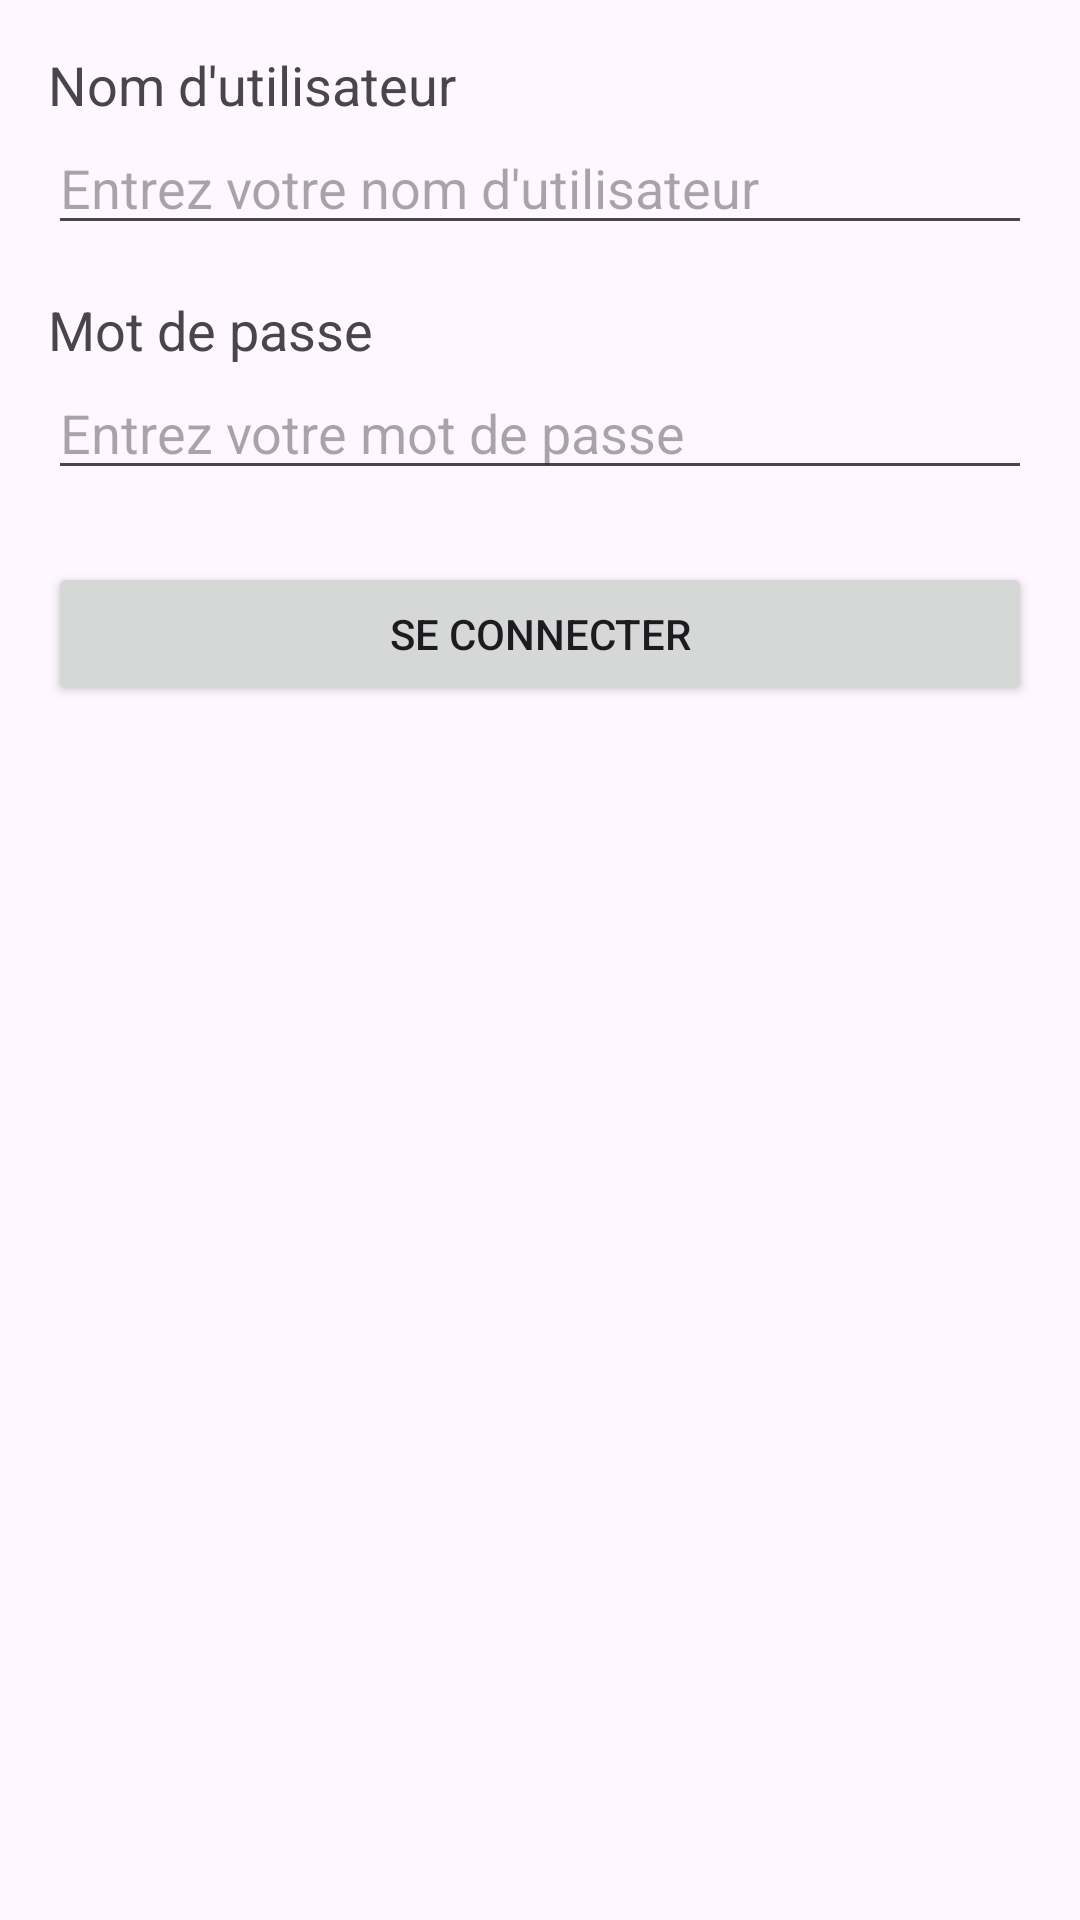

The Android layout XML behind this screen, and the referenced resources:
<!-- AndroidManifest.xml: application theme Theme.DeposerAnnonce -->
<!-- res/layout/activity_login.xml -->
<?xml version="1.0" encoding="utf-8"?>
<LinearLayout xmlns:android="http://schemas.android.com/apk/res/android"
    android:layout_width="match_parent"
    android:layout_height="match_parent"
    android:orientation="vertical"
    android:padding="16dp">

    <TextView
        android:layout_width="wrap_content"
        android:layout_height="wrap_content"
        android:text="Nom d'utilisateur"
        android:textSize="18sp"/>

    <EditText
        android:id="@+id/editTextUsername"
        android:layout_width="match_parent"
        android:layout_height="wrap_content"
        android:hint="Entrez votre nom d'utilisateur"/>

    <TextView
        android:layout_marginTop="16dp"
        android:layout_width="wrap_content"
        android:layout_height="wrap_content"
        android:text="Mot de passe"
        android:textSize="18sp"/>

    <EditText
        android:id="@+id/editTextPassword"
        android:layout_width="match_parent"
        android:layout_height="wrap_content"
        android:inputType="textPassword"
        android:hint="Entrez votre mot de passe"/>

    <Button
        android:id="@+id/buttonLogin"
        android:layout_marginTop="24dp"
        android:layout_width="match_parent"
        android:layout_height="wrap_content"
        android:text="Se connecter"/>

</LinearLayout>
<!-- resources referenced by this layout -->
<resources>
  <style name="Theme.DeposerAnnonce" parent="Base.Theme.DeposerAnnonce" />
  <style name="Base.Theme.DeposerAnnonce" parent="Theme.Material3.DayNight.NoActionBar">
          
          
      </style>
</resources>
